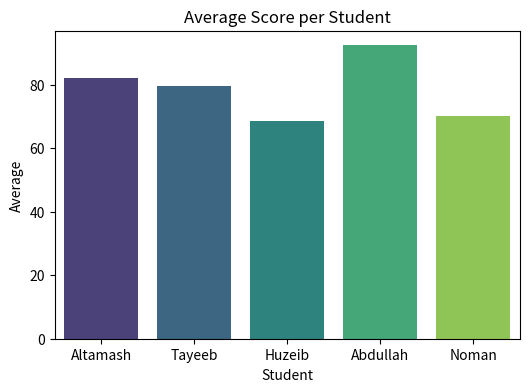
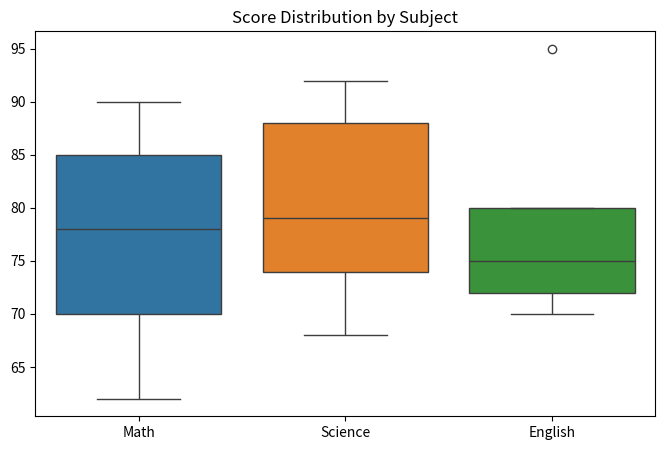

Recreate these plots in Python, in order.
import pandas as pd 
import seaborn as sns
import matplotlib.pyplot as plt

# Data
data = {
    "Student" : ["Altamash","Tayeeb","Huzeib","Abdullah","Noman"],
    "Math" : [78, 85, 62, 90, 70],
    "Science" : [88, 79, 74, 92, 68],
    "English" : [80, 75, 70, 95, 72]
}
df = pd.DataFrame(data)

print("Raw Data: ")
print(df)

# Basic Calculation
# Calculate average score per student
df['Average'] = df[["Math","Science","English"]].mean(axis=1)
# Rank students by average
df["Rank"] = df["Average"].rank(ascending=False)

print("\nWith Averages and Ranks:")
print(df)

print("\nSubject-wise Mean Scores:")
print(df[["Math","Science","English"]].mean())

print("\nCorrelation between subjects:")
print(df[["Math","Science","English"]].corr())

# Visualization 
# Bar plot of average scores per student
plt.figure(figsize=(6,4))
sns.barplot(x="Student", y="Average", data=df, palette="viridis")
plt.title("Average Score per Student")
plt.show()

# Distribution of scores in each subject
plt.figure(figsize=(8,5))
sns.boxplot(data=df[["Math", "Science", "English"]])
plt.title("Score Distribution by Subject")
plt.show()
